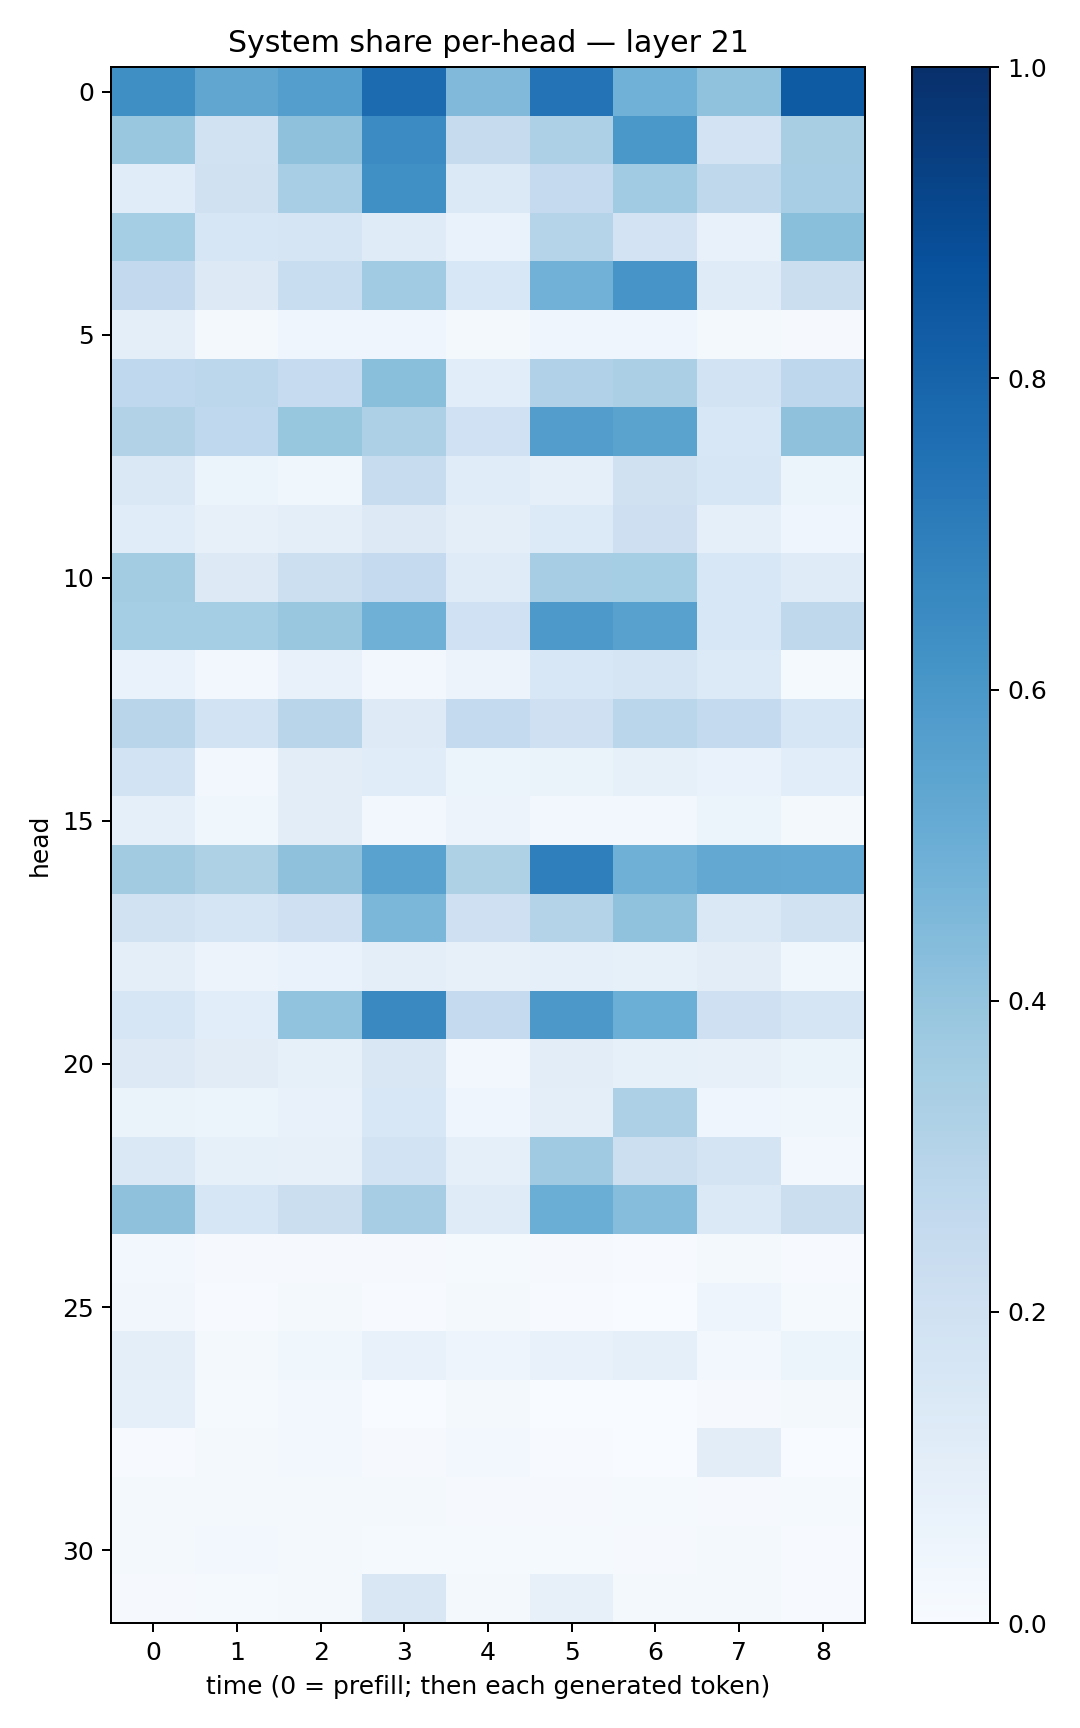

The table this chart was drawn from, first rows:
0.6351863, 0.5331, 0.56672066, 0.77274096, 0.4472275, 0.7390861, 0.48673013, 0.40683156, 0.8354929
0.389, 0.1885, 0.4118, 0.6464, 0.244, 0.3257, 0.6013, 0.1819, 0.3421
0.1158, 0.1967, 0.3462, 0.6305, 0.1376, 0.2529, 0.3668, 0.2718, 0.3467
0.3553, 0.1615, 0.1678, 0.1174, 0.06921, 0.2995, 0.1803, 0.07672, 0.4251
0.2593, 0.1289, 0.2317, 0.3652, 0.1544, 0.4826, 0.6071, 0.119, 0.2265
0.09644, 0.01975, 0.04358, 0.04506, 0.02057, 0.03972, 0.04282, 0.01752, 0.007838
0.2681, 0.2791, 0.2466, 0.4242, 0.1065, 0.3186, 0.3327, 0.1845, 0.2767
0.3107, 0.2676, 0.3907, 0.3276, 0.1998, 0.5728, 0.5503, 0.1549, 0.4104
0.1423, 0.0613, 0.03749, 0.2416, 0.114, 0.09234, 0.1988, 0.1576, 0.05366
0.1142, 0.08017, 0.09856, 0.1277, 0.09979, 0.1336, 0.2148, 0.0921, 0.03929
0.3581, 0.1253, 0.2175, 0.2534, 0.1191, 0.3481, 0.3516, 0.1557, 0.1208
0.3523, 0.354, 0.3835, 0.4886, 0.2006, 0.5903, 0.555, 0.1545, 0.27
0.07021, 0.03109, 0.07267, 0.02767, 0.05523, 0.1527, 0.1643, 0.1354, 0.01273
0.2898, 0.1842, 0.2915, 0.1236, 0.2575, 0.2108, 0.2857, 0.2556, 0.1619
0.1859, 0.02828, 0.1046, 0.1137, 0.06072, 0.06281, 0.08494, 0.06769, 0.1072
0.08691, 0.03869, 0.1039, 0.02581, 0.05852, 0.02402, 0.02579, 0.0622, 0.0174
0.3599, 0.3242, 0.4141, 0.5546, 0.3225, 0.6937, 0.4888, 0.5248, 0.5212
0.1943, 0.1668, 0.2047, 0.4594, 0.2045, 0.3047, 0.4066, 0.1447, 0.1945
0.09798, 0.05852, 0.06809, 0.09636, 0.08076, 0.09082, 0.08535, 0.1032, 0.03752
0.1613, 0.1066, 0.4047, 0.6559, 0.2534, 0.5957, 0.4979, 0.2052, 0.1644
0.1278, 0.1133, 0.08441, 0.1506, 0.02882, 0.1025, 0.08495, 0.08086, 0.06607
0.06264, 0.05216, 0.07452, 0.1528, 0.04482, 0.0945, 0.3254, 0.04377, 0.0374
0.1424, 0.08243, 0.08201, 0.1852, 0.09344, 0.3682, 0.2178, 0.1765, 0.031
0.411, 0.1608, 0.223, 0.3481, 0.1183, 0.5033, 0.4311, 0.1405, 0.2213
0.02708, 0.007843, 0.008701, 0.008053, 0.01224, 0.007908, 0.006702, 0.02272, 0.006047
0.03303, 0.00427, 0.01693, 0.005071, 0.02132, 0.005347, 0.003244, 0.04891, 0.01441
0.09734, 0.02268, 0.038, 0.07454, 0.04965, 0.0747, 0.08759, 0.03075, 0.06215
0.08812, 0.01482, 0.02472, 0.003611, 0.01621, 0.002587, 0.002577, 0.009861, 0.0179
0.007079, 0.02248, 0.02631, 0.0112, 0.02696, 0.006565, 0.003811, 0.1029, 0.00232
0.01619, 0.01711, 0.01595, 0.01658, 0.01022, 0.01064, 0.01521, 0.01064, 0.01445
0.02177, 0.02379, 0.02005, 0.01237, 0.01295, 0.01276, 0.008676, 0.01643, 0.004444
0.01154, 0.01354, 0.01826, 0.1502, 0.02297, 0.08176, 0.01938, 0.01652, 0.006094
